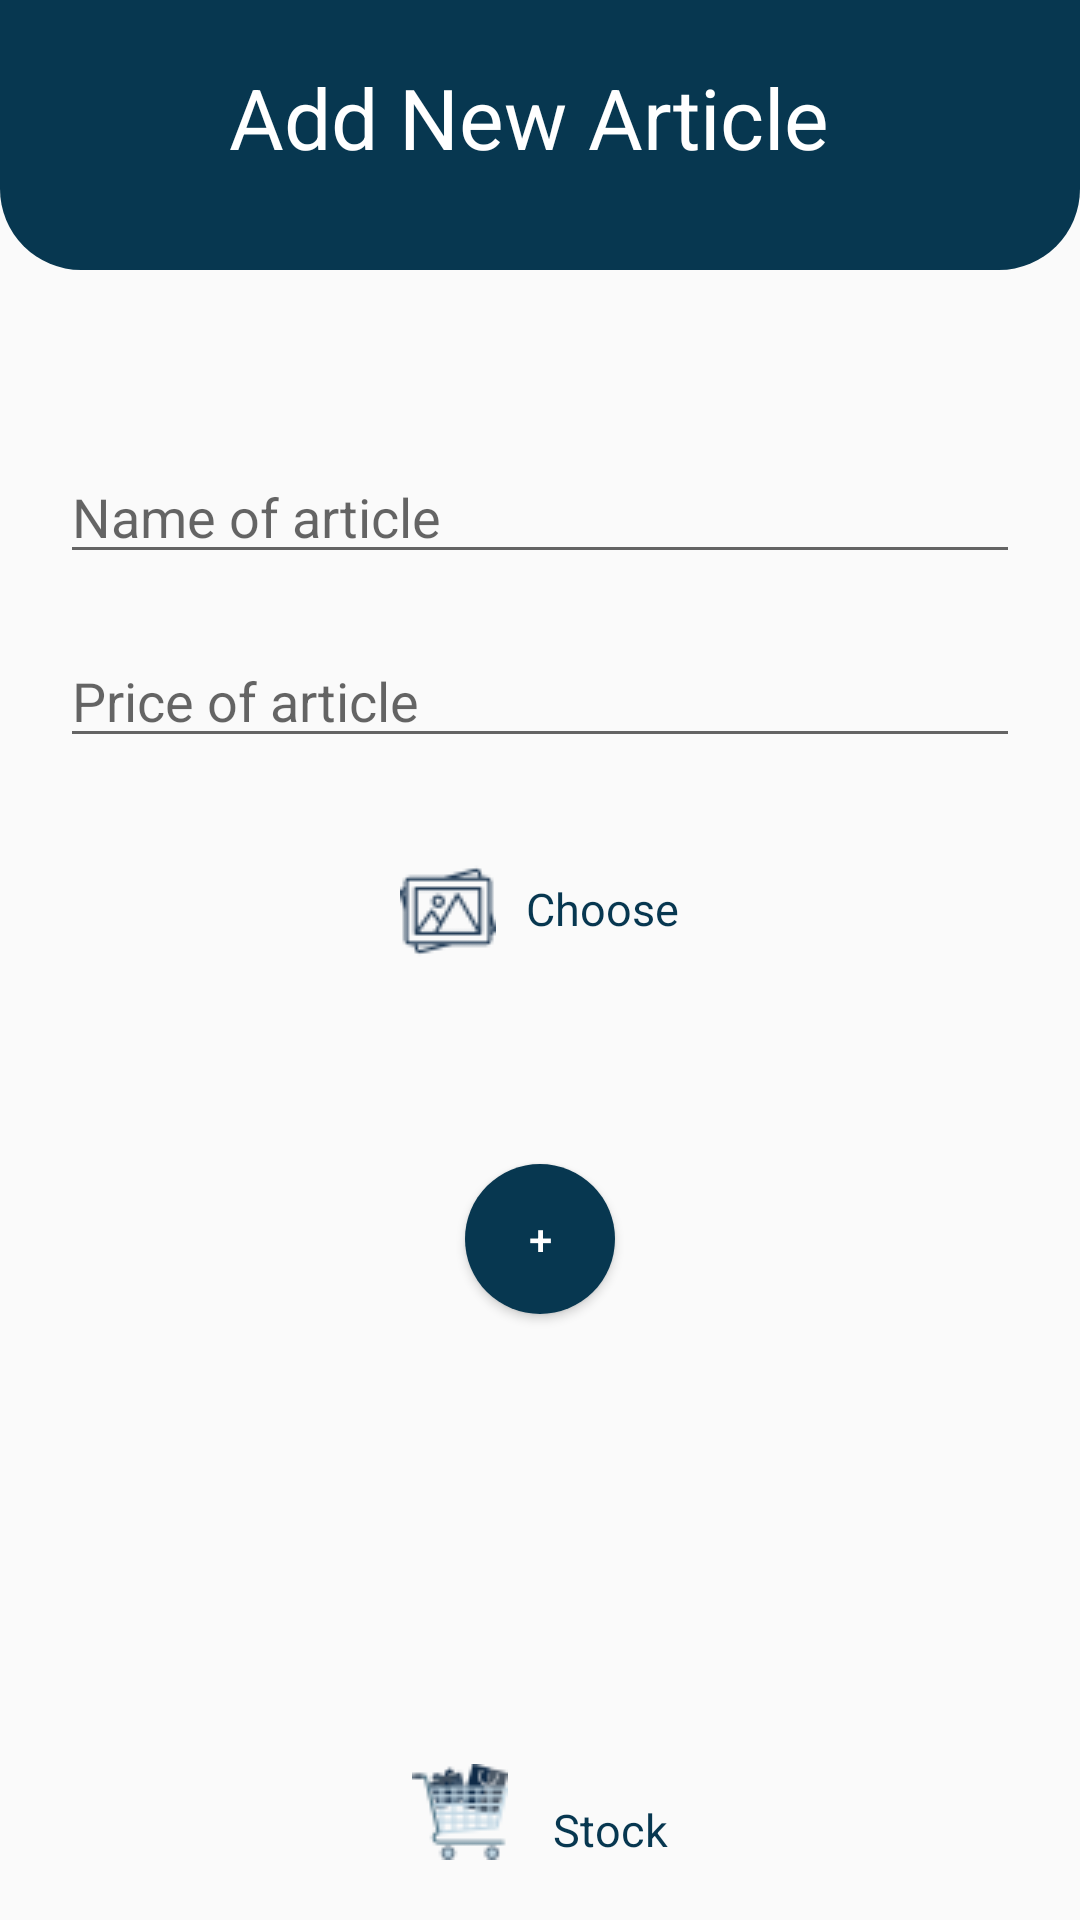

Reconstruct the res/layout file that produces this screen, plus the resources it refers to.
<!-- AndroidManifest.xml: application theme AppTheme -->
<!-- res/layout/activity_main.xml -->
<?xml version="1.0" encoding="utf-8"?>
<LinearLayout xmlns:android="http://schemas.android.com/apk/res/android"
    xmlns:tools="http://schemas.android.com/tools"
    android:layout_width="match_parent"
    android:layout_height="match_parent"
    android:padding="0dp"
    android:orientation="vertical"
    tools:context="com.example.surji.clayout01.com.example.surji.jibari.MainActivity">


    <LinearLayout
        android:layout_width="match_parent"
        android:layout_height="wrap_content"
        android:orientation="vertical">

        <LinearLayout
            android:layout_width="match_parent"
            android:layout_height="90dp"
            android:background="@drawable/login_shape_bk" />

        <TextView
            android:layout_width="wrap_content"
            android:layout_height="wrap_content"
            android:layout_gravity="center"
            android:layout_marginTop="-70dp"
            android:text="Add New Article "
            android:textColor="#fff"
            android:textSize="28dp"
            android:src="@drawable/user" />


    </LinearLayout>


    <EditText
        android:id="@+id/name"
        android:layout_width="match_parent"
        android:layout_height="wrap_content"
        android:layout_marginBottom="20dp"
        android:layout_marginLeft="20dp"
        android:layout_marginRight="20dp"
        android:layout_marginTop="60dp"
        android:hint="Name of article" />

    <EditText
        android:id="@+id/mobile"
        android:layout_width="match_parent"
        android:layout_height="wrap_content"
        android:layout_marginBottom="20dp"
        android:layout_marginLeft="20dp"
        android:layout_marginRight="20dp"
        android:hint="Price of article"
        android:inputType="number" />

    <ImageView
        android:layout_width="wrap_content"
        android:layout_height="wrap_content"
        android:id="@+id/aaaaaa"
        android:layout_gravity="center"
        />

    <LinearLayout
        android:layout_width="match_parent"
        android:layout_height="wrap_content"
        android:orientation="horizontal"
        android:layout_gravity="center"
        android:gravity="center"
        android:layout_marginTop="15dp">



        <ImageView
            android:layout_width="wrap_content"
            android:layout_height="wrap_content"
            android:layout_gravity="start"
            android:layout_marginRight="10dp"
            android:src="@drawable/photo"/>


        <TextView
            android:id="@+id/myimg"
            android:layout_width="wrap_content"
            android:layout_height="wrap_content"
            android:layout_marginBottom="20dp"
            android:textSize="15dp"
            android:textColor="#073750"
            android:text="Choose"
            android:gravity="center"
            android:layout_gravity="center"
            android:layout_marginTop="10dp"/>

    </LinearLayout>



    <Button
        android:id="@+id/save"
        android:layout_width="50dp"
        android:layout_height="50dp"
        android:text="+"
        android:textColor="#fff"
        android:background="@drawable/round_button"
        android:gravity="center"
        android:layout_gravity="center"
        android:layout_marginTop="50dp" />

    <LinearLayout
        android:layout_width="match_parent"
        android:layout_height="match_parent"
        android:orientation="horizontal"
        android:layout_gravity="center"
        android:gravity="center"
        android:layout_marginBottom="20dp">

    <ImageView
        android:layout_width="wrap_content"
        android:layout_height="wrap_content"
        android:src="@drawable/cart"
        android:layout_gravity="bottom"
        android:layout_marginRight="15dp"/>

    <TextView
        android:id="@+id/show"
        android:layout_width="wrap_content"
        android:layout_height="wrap_content"
        android:layout_gravity="bottom"
        android:text="Stock"
        android:gravity="center"
        android:textSize="15dp"
        android:textColor="#073750"/>

    </LinearLayout>

</LinearLayout>
<!-- resources referenced by this layout -->
<resources>
  <!-- drawable cart: png bitmap (drawable-v24, 2457 bytes) -->
  <!-- drawable login_shape_bk (drawable) -->
  <?xml version="1.0" encoding="utf-8"?>
  <shape xmlns:android="http://schemas.android.com/apk/res/android" android:shape="rectangle" >
      <corners
          android:bottomLeftRadius="27dp"
          android:bottomRightRadius="27dp"
          android:topLeftRadius="0dp"
          android:topRightRadius="0dp"
          />
      <solid
          android:color="#073750"
          />
      <size
          android:width="182dp"
          android:height="54dp"
          />
  </shape>
  <!-- drawable photo: png bitmap (drawable-v24, 1357 bytes) -->
  <!-- drawable round_button (drawable-v24) -->
  <?xml version="1.0" encoding="utf-8"?>
  <selector xmlns:android="http://schemas.android.com/apk/res/android">
      <item android:state_pressed="true">
          <shape android:shape="oval">
              <solid android:color="#98B9D3"/>
          </shape>
      </item>
      <item android:state_pressed="false">
          <shape android:shape="oval">
              <solid android:color="#073750"/>
          </shape>
      </item>
  </selector>
  <!-- drawable user: png bitmap (drawable-v24, 15115 bytes) -->
  <style name="AppTheme" parent="Theme.AppCompat.Light.NoActionBar">
          
          <item name="colorPrimary">#1C5675</item>
          <item name="colorPrimaryDark">#073750</item>
          <item name="colorAccent">#1C5675</item>
      </style>
</resources>
